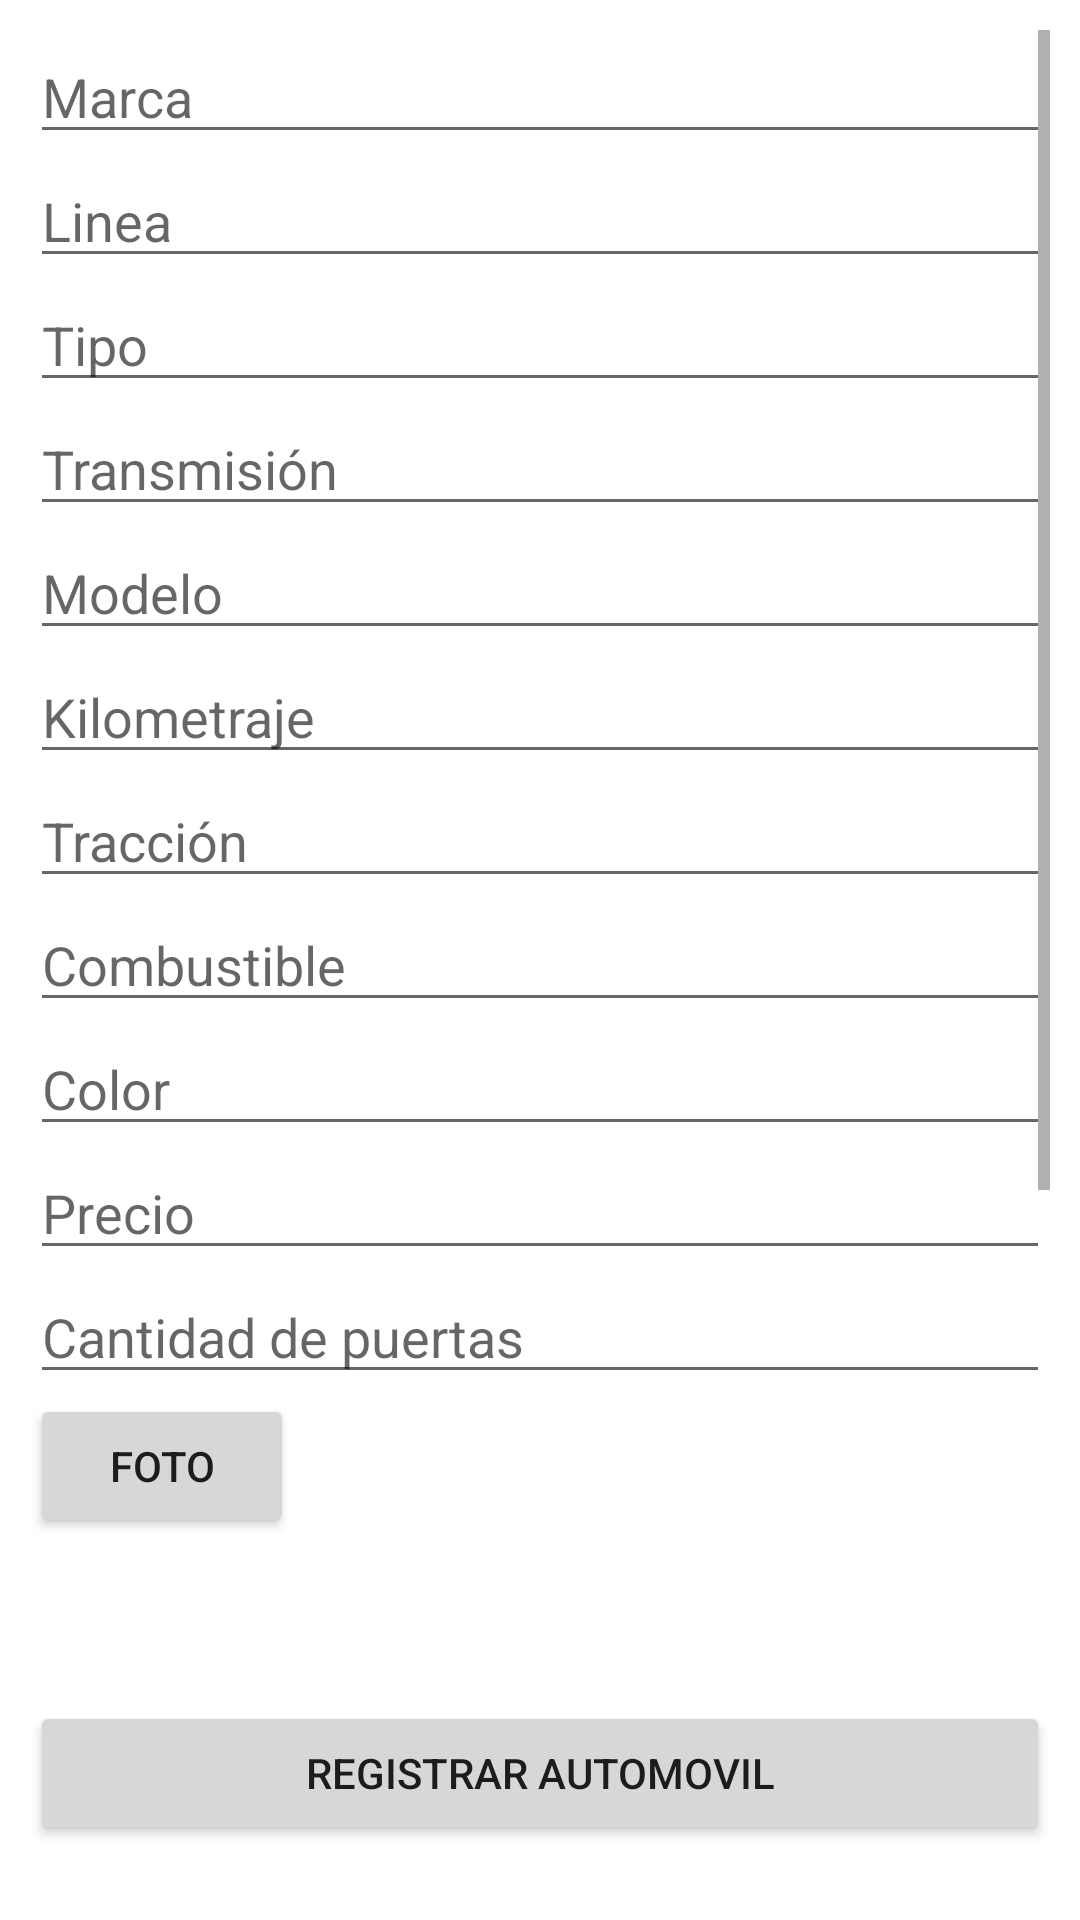

Produce the Android XML layout that renders to this screen, including the resource entries it uses.
<!-- AndroidManifest.xml: application theme Theme.ProyectoAutomoviles -->
<!-- res/layout/activity_agregar_auto.xml -->
<?xml version="1.0" encoding="utf-8"?>
<LinearLayout xmlns:android="http://schemas.android.com/apk/res/android"
    xmlns:app="http://schemas.android.com/apk/res-auto"
    xmlns:tools="http://schemas.android.com/tools"
    android:layout_width="match_parent"
    android:layout_height="match_parent"
    android:orientation="vertical"
    android:padding="10dp"
    tools:context=".AgregarAuto">

    <ScrollView
        android:layout_width="match_parent"
        android:layout_height="557dp">

        <LinearLayout
            android:layout_width="match_parent"
            android:layout_height="wrap_content"
            android:orientation="vertical">

            <EditText
                android:id="@+id/idMarca"
                android:layout_width="match_parent"
                android:layout_height="wrap_content"
                android:ems="10"
                android:hint="Marca"
                android:inputType="textPersonName"
                android:textColorHighlight="#000000"
                android:textColorLink="#000000" />

            <EditText
                android:id="@+id/idLinea"
                android:layout_width="match_parent"
                android:layout_height="wrap_content"
                android:ems="10"
                android:hint="Linea"
                android:inputType="textPersonName" />

            <EditText
                android:id="@+id/idTipo"
                android:layout_width="match_parent"
                android:layout_height="wrap_content"
                android:ems="10"
                android:hint="Tipo"
                android:inputType="textPersonName" />

            <EditText
                android:id="@+id/idTransmision"
                android:layout_width="match_parent"
                android:layout_height="wrap_content"
                android:ems="10"
                android:hint="Transmisión"
                android:inputType="textPersonName" />

            <EditText
                android:id="@+id/idModelo"
                android:layout_width="match_parent"
                android:layout_height="wrap_content"
                android:ems="10"
                android:hint="Modelo"
                android:inputType="textPersonName" />

            <EditText
                android:id="@+id/idKm"
                android:layout_width="match_parent"
                android:layout_height="wrap_content"
                android:ems="10"
                android:hint="Kilometraje"
                android:inputType="number" />

            <EditText
                android:id="@+id/idTraccion"
                android:layout_width="match_parent"
                android:layout_height="wrap_content"
                android:ems="10"
                android:hint="Tracción"
                android:inputType="textPersonName" />

            <EditText
                android:id="@+id/idCombustible"
                android:layout_width="match_parent"
                android:layout_height="wrap_content"
                android:ems="10"
                android:hint="Combustible"
                android:inputType="textPersonName" />

            <EditText
                android:id="@+id/idColor"
                android:layout_width="match_parent"
                android:layout_height="wrap_content"
                android:ems="10"
                android:hint="Color"
                android:inputType="textPersonName" />

            <EditText
                android:id="@+id/idPrecio"
                android:layout_width="match_parent"
                android:layout_height="wrap_content"
                android:ems="10"
                android:hint="Precio"
                android:inputType="number" />

            <EditText
                android:id="@+id/idCantidadPuertas"
                android:layout_width="match_parent"
                android:layout_height="wrap_content"
                android:ems="10"
                android:hint="Cantidad de puertas"
                android:inputType="number" />

            <Button
                android:id="@+id/btnCamara"
                android:layout_width="wrap_content"
                android:layout_height="wrap_content"
                android:text="Foto"
                app:icon="@drawable/icon_camara" />

            <ImageView
                android:id="@+id/imagenAgregada"
                android:layout_width="match_parent"
                android:layout_height="300dp"
                tools:srcCompat="@tools:sample/avatars" />

        </LinearLayout>
    </ScrollView>

    <Button
        android:id="@+id/btnRegistrar"
        android:layout_width="match_parent"
        android:layout_height="wrap_content"
        android:text="Registrar Automovil" />
</LinearLayout>
<!-- resources referenced by this layout -->
<resources>
  <style name="Theme.ProyectoAutomoviles" parent="Theme.MaterialComponents.DayNight.DarkActionBar">
          
          <item name="colorPrimary">@color/purple_500</item>
          <item name="colorPrimaryVariant">@color/purple_700</item>
          <item name="colorOnPrimary">@color/white</item>
          
          <item name="colorSecondary">@color/teal_200</item>
          <item name="colorSecondaryVariant">@color/teal_700</item>
          <item name="colorOnSecondary">@color/black</item>
          
          <item name="android:statusBarColor" tools:targetApi="l">?attr/colorPrimaryVariant</item>
          
      </style>
  <!-- not gathered from this repository: default colours our renderer supplied (Android Studio template values) -->
  <color name="purple_500">#FF6200EE</color>
  <color name="purple_700">#FF3700B3</color>
  <color name="teal_200">#FF03DAC5</color>
  <color name="teal_700">#FF018786</color>
  <color name="black">#FF000000</color>
  <color name="white">#FFFFFFFF</color>
</resources>
